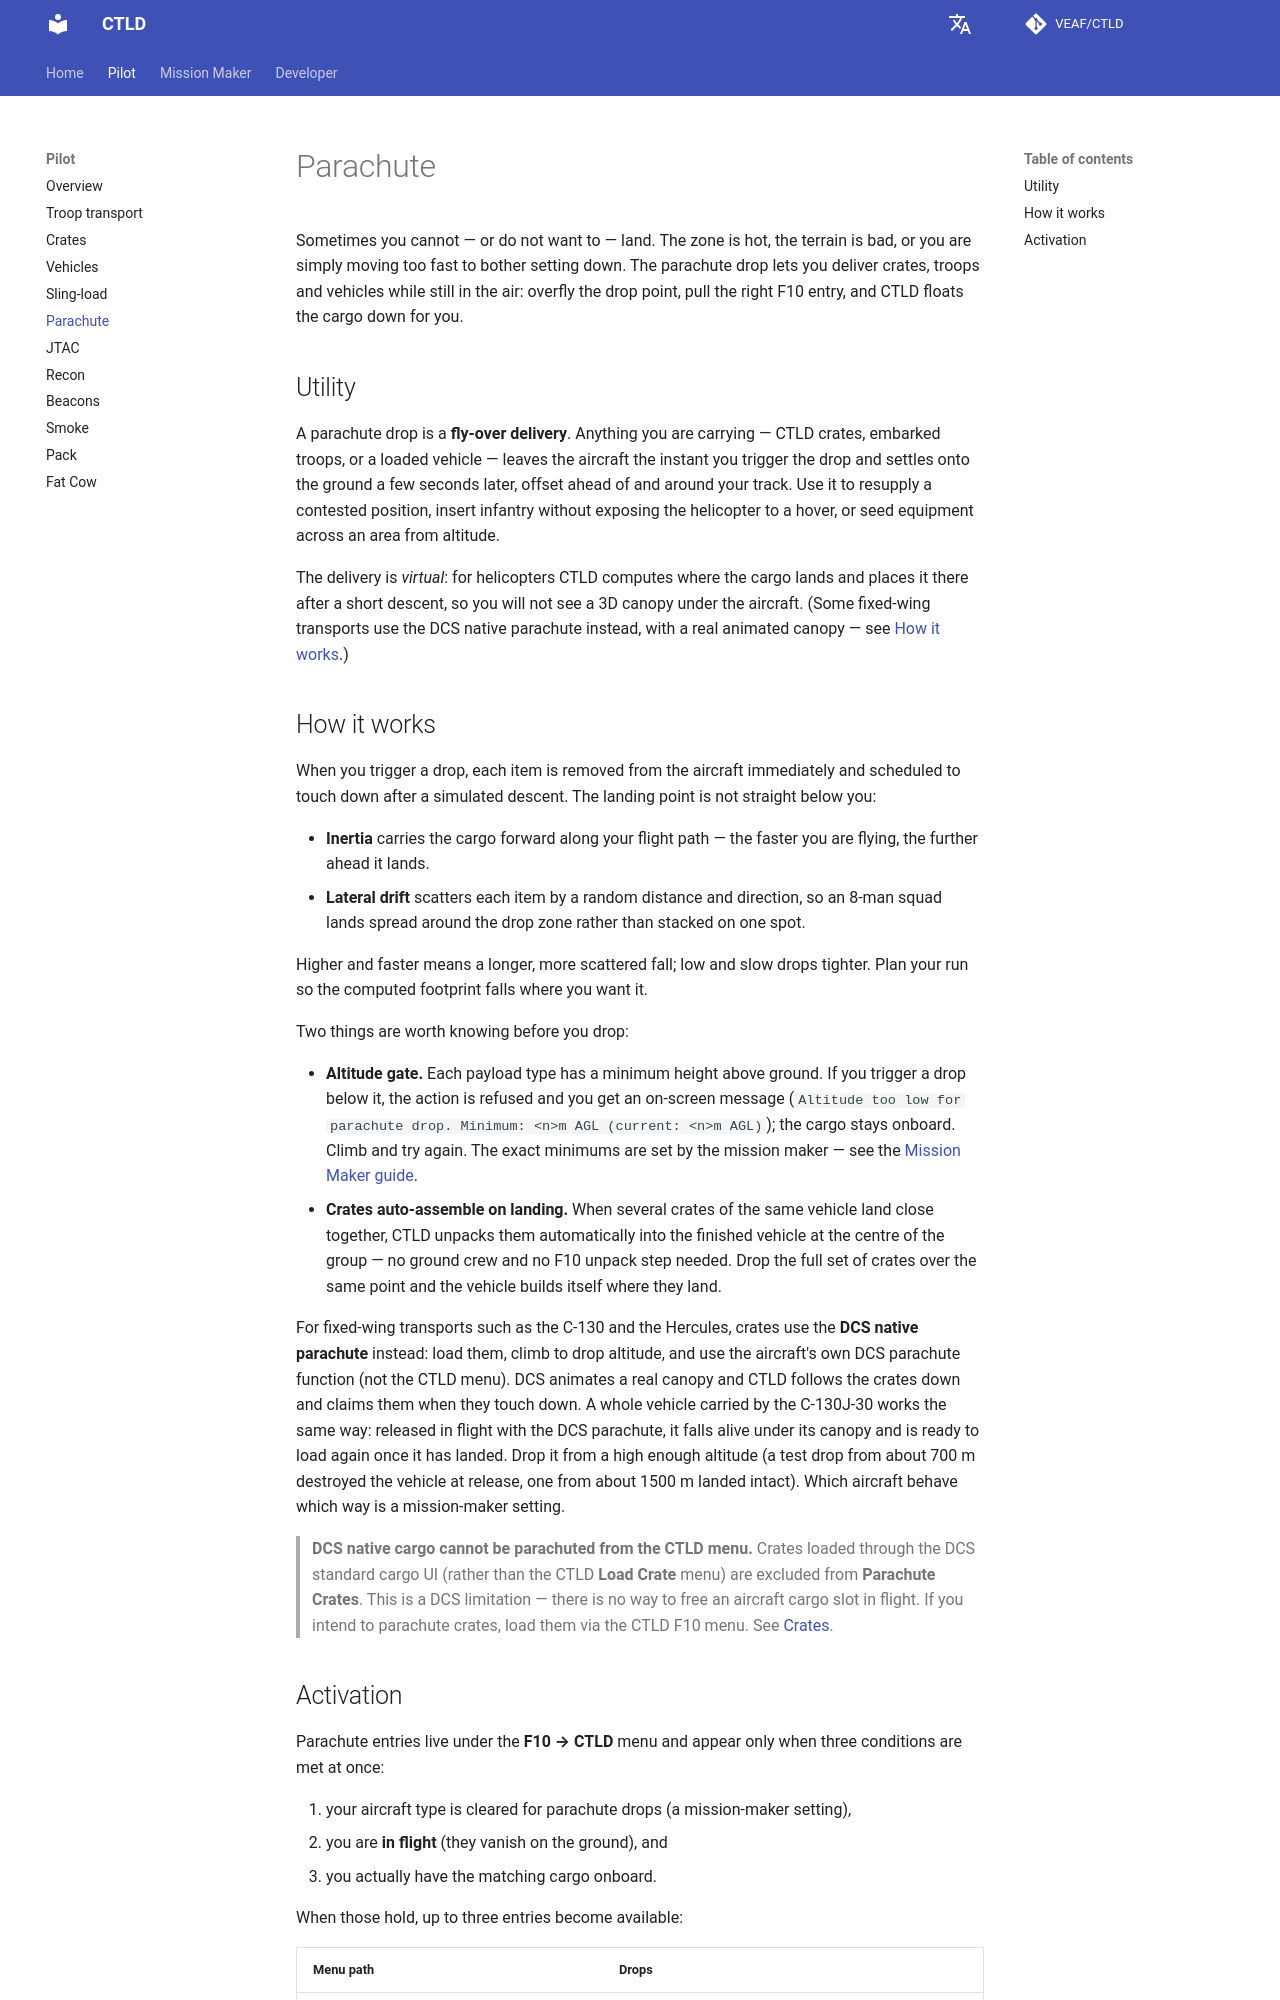

repository: VEAF/CTLD · page: latest/pilot/parachute/index.html · generator: mkdocs

# Parachute

Sometimes you cannot — or do not want to — land. The zone is hot, the terrain is bad, or
you are simply moving too fast to bother setting down. The parachute drop lets you deliver
crates, troops and vehicles while still in the air: overfly the drop point, pull the right
F10 entry, and CTLD floats the cargo down for you.

## Utility

A parachute drop is a **fly-over delivery**. Anything you are carrying — CTLD crates, embarked
troops, or a loaded vehicle — leaves the aircraft the instant you trigger the drop and settles
onto the ground a few seconds later, offset ahead of and around your track. Use it to resupply
a contested position, insert infantry without exposing the helicopter to a hover, or seed
equipment across an area from altitude.

The delivery is *virtual*: for helicopters CTLD computes where the cargo lands and places it
there after a short descent, so you will not see a 3D canopy under the aircraft. (Some
fixed-wing transports use the DCS native parachute instead, with a real animated canopy — see
[How it works](#how-it-works).)

## How it works

When you trigger a drop, each item is removed from the aircraft immediately and scheduled to
touch down after a simulated descent. The landing point is not straight below you:

- **Inertia** carries the cargo forward along your flight path — the faster you are flying,
  the further ahead it lands.
- **Lateral drift** scatters each item by a random distance and direction, so an 8-man squad
  lands spread around the drop zone rather than stacked on one spot.

Higher and faster means a longer, more scattered fall; low and slow drops tighter. Plan your
run so the computed footprint falls where you want it.

Two things are worth knowing before you drop:

- **Altitude gate.** Each payload type has a minimum height above ground. If you trigger a drop
  below it, the action is refused and you get an on-screen message
  (`Altitude too low for parachute drop. Minimum: <n>m AGL (current: <n>m AGL)`); the cargo
  stays onboard. Climb and try again. The exact minimums are set by the mission maker — see the
  [Mission Maker guide](../mission-maker/index.md).
- **Crates auto-assemble on landing.** When several crates of the same vehicle land close
  together, CTLD unpacks them automatically into the finished vehicle at the centre of the
  group — no ground crew and no F10 unpack step needed. Drop the full set of crates over the
  same point and the vehicle builds itself where they land.

For fixed-wing transports such as the C-130 and the Hercules, crates use the **DCS native
parachute** instead: load them, climb to drop altitude, and use the aircraft's own DCS
parachute function (not the CTLD menu). DCS animates a real canopy and CTLD follows the crates
down and claims them when they touch down. A whole vehicle carried by the C-130J-30 works the same way:
released in flight with the DCS parachute, it falls alive under its canopy and is ready to load again once
it has landed. Drop it from a high enough altitude (a test drop from about 700 m destroyed the vehicle at
release, one from about 1500 m landed intact). Which aircraft behave which way is a mission-maker setting.

> **DCS native cargo cannot be parachuted from the CTLD menu.** Crates loaded through the DCS
> standard cargo UI (rather than the CTLD **Load Crate** menu) are excluded from **Parachute
> Crates**. This is a DCS limitation — there is no way to free an aircraft cargo slot in
> flight. If you intend to parachute crates, load them via the CTLD F10 menu. See
> [Crates](crates.md).
